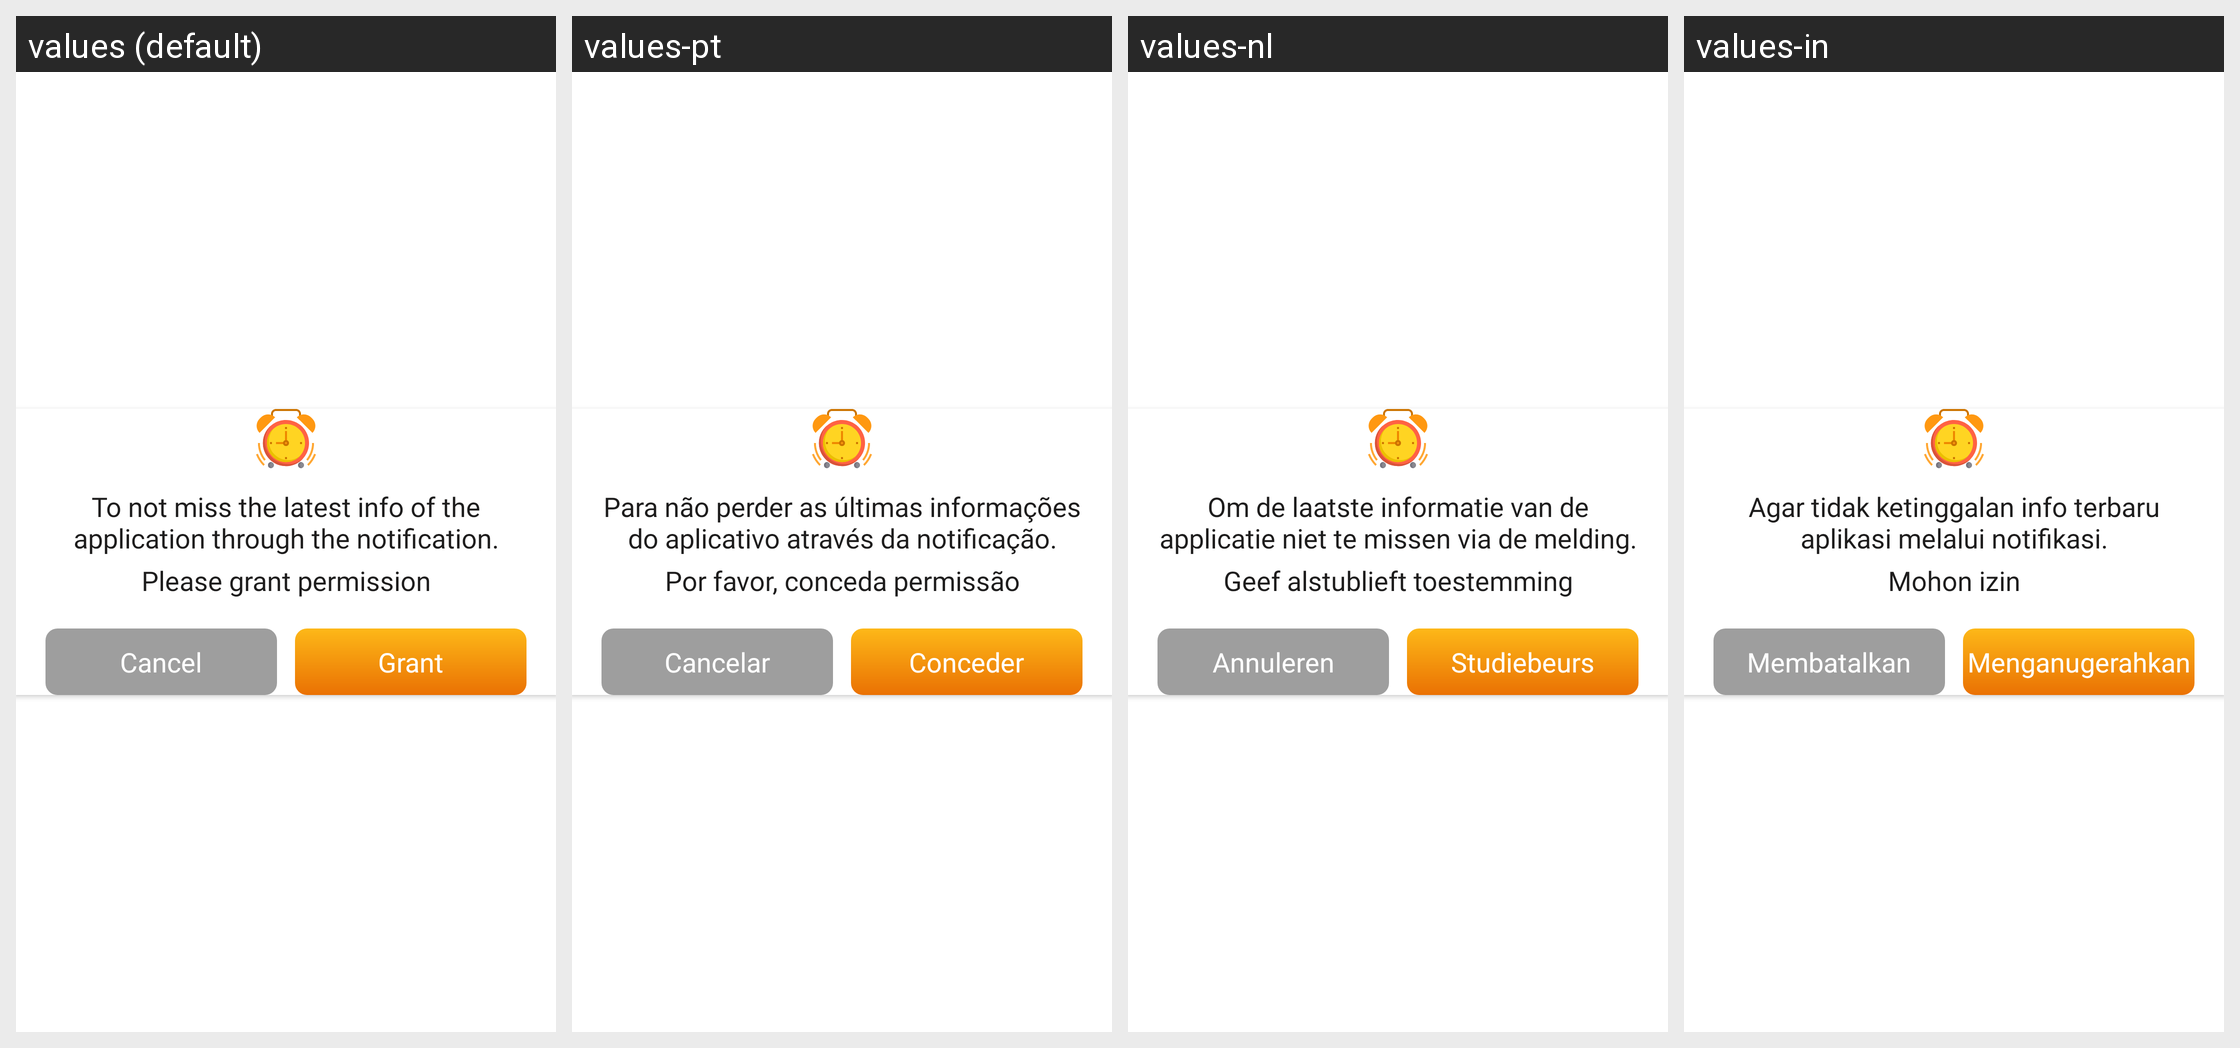

Translations of the strings shown on this Android screen, per locale in the grid:
Android screen res/layout/dialog_request_alarm.xml rendered under 4 locales, left to right: values (default), values-pt, values-nl, values-in. Device: Nexus 5 (rendered at 1080×1920; each locale shown at half size, 540×960, under a caption strip naming it); theme Theme.BrokenGlass.
Other locales in the repository, not shown: values-de, values-en, values-fr, values-hi, values-it, values-ja, values-ko, values-tr, values-vi, values-zh.
Strings drawn on this screen, with the default value and each locale's value (text and hints the layout hard-codes, and strings that could not be matched under every locale, appear in the picture but are not listed):

to_not_miss
  values: To not miss the latest info of the application through the notification.
  values-pt: Para não perder as últimas informações do aplicativo através da notificação.
  values-nl: Om de laatste informatie van de applicatie niet te missen via de melding.
  values-in: Agar tidak ketinggalan info terbaru aplikasi melalui notifikasi.

please_grant_permission
  values: Please grant permission
  values-pt: Por favor, conceda permissão
  values-nl: Geef alstublieft toestemming
  values-in: Mohon izin

cancel
  values: Cancel
  values-pt: Cancelar
  values-nl: Annuleren
  values-in: Membatalkan

agree
  values: Grant
  values-pt: Conceder
  values-nl: Studiebeurs
  values-in: Menganugerahkan
